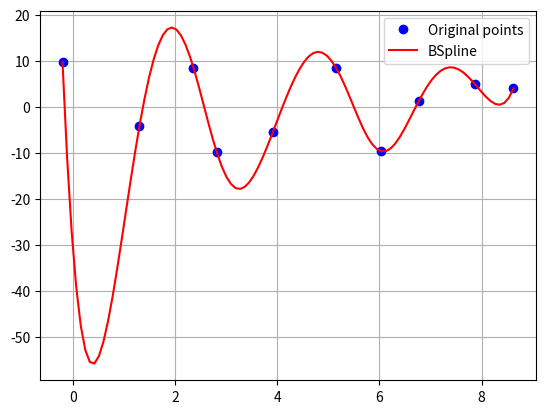

The script that saved this image:
import numpy as np
import scipy.interpolate as interpolate
import matplotlib.pyplot as plt
import random

x = np.array([ 0. ,  1.2,  1.9,  3.2,  4. ,  6.5])
y = np.array([ 0. ,  2.3,  3. ,  4.3,  2.9,  3.1])

number=10

x=np.zeros(number)
y=np.zeros(number)
for i in range(number):
	y[i]=random.uniform(-10,10)
	x[i]=i+random.uniform(-0.5,0.5)

t, c, k = interpolate.splrep(x, y, s=0, k=4)


#'''
print('''\
t: {}
c: {}
k: {}
'''.format(t, c, k))
#'''
N = 100
xmin, xmax = x.min(), x.max()
xx = np.linspace(xmin, xmax, N)
spline = interpolate.BSpline(t, c, k, extrapolate=False)

plt.plot(x, y, 'bo', label='Original points')
plt.plot(xx, spline(xx), 'r', label='BSpline')
plt.grid()
plt.legend(loc='best')
plt.show()
